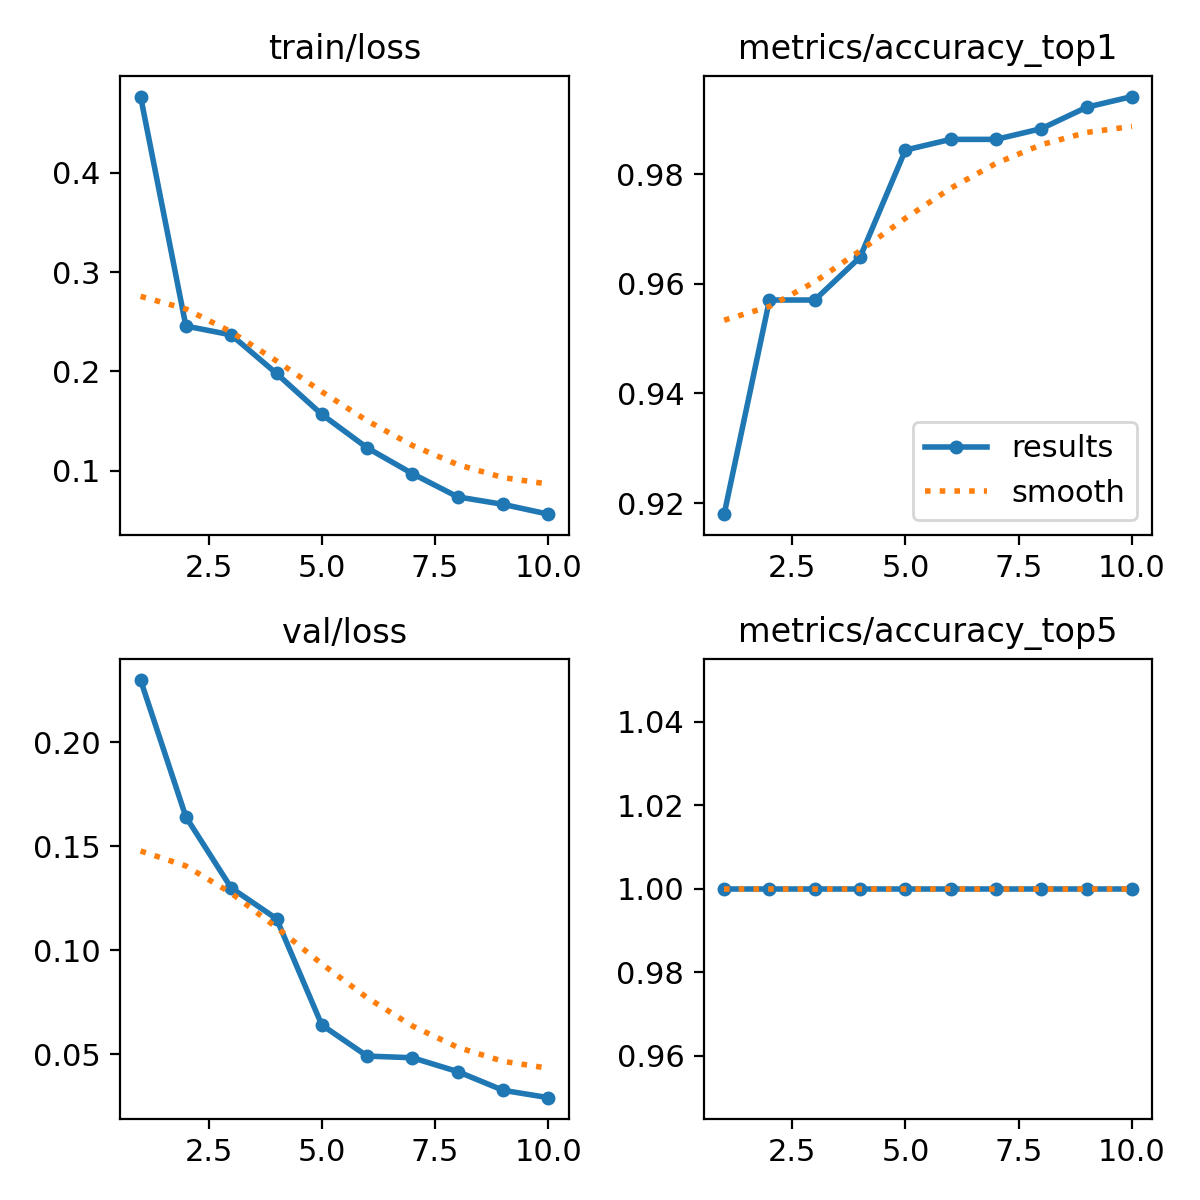

The data file committed next to this chart (first rows):
epoch, time, train/loss, metrics/accuracy_top1, metrics/accuracy_top5, val/loss, lr/pg0, lr/pg1, lr/pg2
1, 413.2, 0.4765, 0.918, 1, 0.23, 0.0004159, 0.0004159, 0.0004159
2, 820.5, 0.2456, 0.957, 1, 0.1642, 0.0007501, 0.0007501, 0.0007501
3, 1232, 0.2367, 0.957, 1, 0.1301, 0.001002, 0.001002, 0.001002
4, 1653, 0.1979, 0.9648, 1, 0.1153, 0.0008787, 0.0008787, 0.0008787
5, 2099, 0.1567, 0.9844, 1, 0.06416, 0.000755, 0.000755, 0.000755
6, 2561, 0.1231, 0.9863, 1, 0.04924, 0.0006312, 0.0006312, 0.0006312
7, 3026, 0.09711, 0.9863, 1, 0.04843, 0.0005075, 0.0005075, 0.0005075
8, 3528, 0.07374, 0.9883, 1, 0.04177, 0.0003837, 0.0003837, 0.0003837
9, 3969, 0.06625, 0.9922, 1, 0.03279, 0.00026, 0.00026, 0.00026
10, 4395, 0.05637, 0.9941, 1, 0.02924, 0.0001363, 0.0001363, 0.0001363
